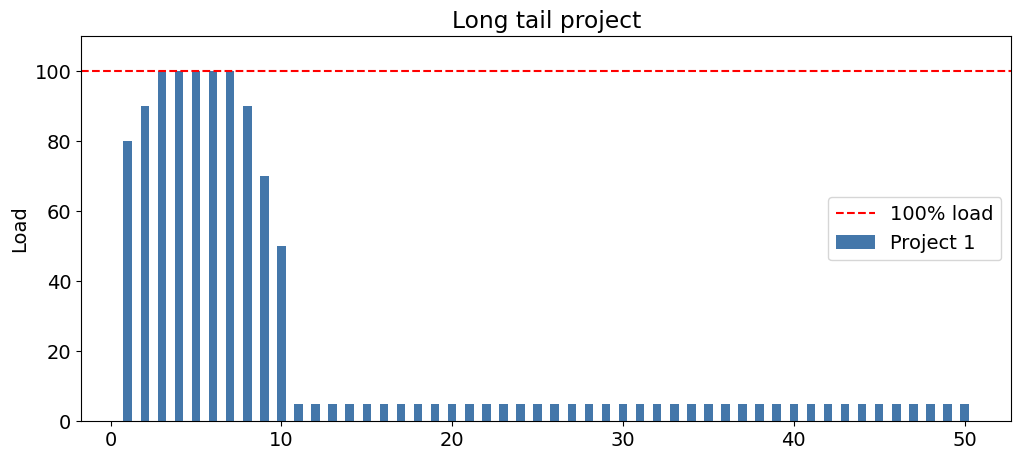

This figure's Python source: (Note: this script raises an exception after producing the figure.)
import numpy as np
import pandas as pd
import matplotlib.pyplot as plt

# Set font properties to match project standards (portable fallback)
plt.rcParams['font.family'] = 'sans-serif'
plt.rcParams['font.sans-serif'] = ['DejaVu Sans', 'Liberation Sans', 'Arial', 'Helvetica']
plt.rcParams['font.size'] = 14

days = np.arange(1, 51)
std_project_load = np.array([80, 90, 100, 100, 100, 100, 100, 90, 70, 50])
extra_values = np.full(90, 5)
p1_load = np.concatenate((std_project_load, np.full(40, 5)))


fig, ax = plt.subplots(figsize=(12, 5))
width = 0.5  # Width of the bars

ax.bar(days, p1_load, width, label='Project 1', color='#4477aa')

plt.axhline(y=100, color='r', linestyle='--', label='100% load')

ax.set_ylabel('Load')
ax.set_title('Long tail project')
ax.set_ylim(0, 110)
ax.legend()

plt.savefig('./output/long_tail_project.svg', format='svg', bbox_inches='tight')
plt.show()

import numpy as np
import pandas as pd
import matplotlib.pyplot as plt

# Set font properties to match project standards (portable fallback)
plt.rcParams['font.family'] = 'sans-serif'
plt.rcParams['font.sans-serif'] = ['DejaVu Sans', 'Liberation Sans', 'Arial', 'Helvetica']
plt.rcParams['font.size'] = 14

days = np.arange(1, 51)
std_project_load = np.array([80, 90, 100, 100, 100, 100, 100, 90, 70, 50])
extra_values = np.full(90, 5)
p1_load = np.concatenate((std_project_load, np.full(40, 5)))
p2_load = np.concatenate((np.full(10,0), std_project_load, np.full(30,5)))
p3_load = np.concatenate((np.full(20,0), std_project_load, np.full(20,5)))


fig, ax = plt.subplots(figsize=(12, 5))
width = 0.5  # Width of the bars

ax.bar(days, p1_load, width, label='Project 1', color='#4477aa')
ax.bar(days, p2_load, width, bottom=p1_load, label='Project 2', color='#7db8da')
ax.bar(days, p3_load, width, bottom=p1_load + p2_load, label='Project 3', color='#b6d7ea')

plt.axhline(y=100, color='r', linestyle='--', label='100% load')

ax.set_ylabel('Load')
ax.set_title('Effect of long tail projects (Overload)')
ax.set_ylim(0, 110)
ax.legend()

plt.savefig('./output/long_tail_projects_overload.svg', format='svg', bbox_inches='tight')
plt.show()

import numpy as np
import pandas as pd
import matplotlib.pyplot as plt

# Set font properties to match project standards (portable fallback)
plt.rcParams['font.family'] = 'sans-serif'
plt.rcParams['font.sans-serif'] = ['DejaVu Sans', 'Liberation Sans', 'Arial', 'Helvetica']
plt.rcParams['font.size'] = 14

days = np.arange(1, 51)
std_project_load = np.array([80, 90, 100, 100, 100, 100, 100, 90, 70, 50])
extra_values = np.full(90, 5)
p1_load = np.concatenate((std_project_load, np.full(40, 5)))
p2_load = np.concatenate((np.full(10,0), std_project_load-5, np.full(30,5)))
p3_load = np.concatenate((np.full(20,0), std_project_load-10, np.full(20,5)))


fig, ax = plt.subplots(figsize=(12, 5))
width = 0.5  # Width of the bars

ax.bar(days, p1_load, width, label='Project 1', color='#4477aa')
ax.bar(days, p2_load, width, bottom=p1_load, label='Project 2', color='#7db8da')
ax.bar(days, p3_load, width, bottom=p1_load + p2_load, label='Project 3', color='#b6d7ea')

plt.axhline(y=100, color='r', linestyle='--', label='100% load')

ax.set_ylabel('Load')
ax.set_title('Effect of long tail projects (Capped load)')
ax.set_ylim(0, 110)
ax.legend()

plt.savefig('./output/long_tail_projects_capped.svg', format='svg', bbox_inches='tight')
plt.show()

